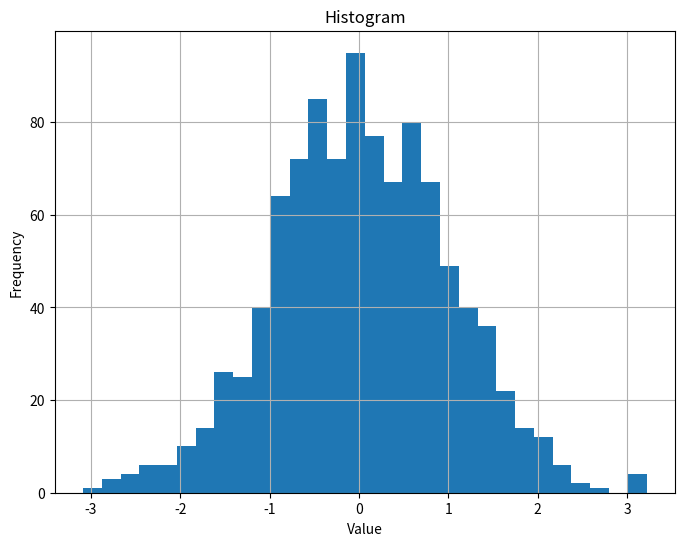

Generate this figure with matplotlib:
import matplotlib.pyplot as plt
import seaborn as sns
import numpy as np

# Generate some sample data
x = np.linspace(0, 10, 100)
y = np.sin(x)

# Histogram
data = np.random.randn(1000)
plt.figure(figsize=(8, 6))
plt.hist(data, bins=30)
plt.title('Histogram')
plt.xlabel('Value')
plt.ylabel('Frequency')
plt.grid(True)
plt.show()